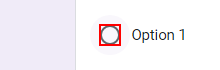
Task: rpa training tasks 
Workflow: Google Form

Step 1: click on 'Option 1' in window 'Your Info' (chrome.exe)
